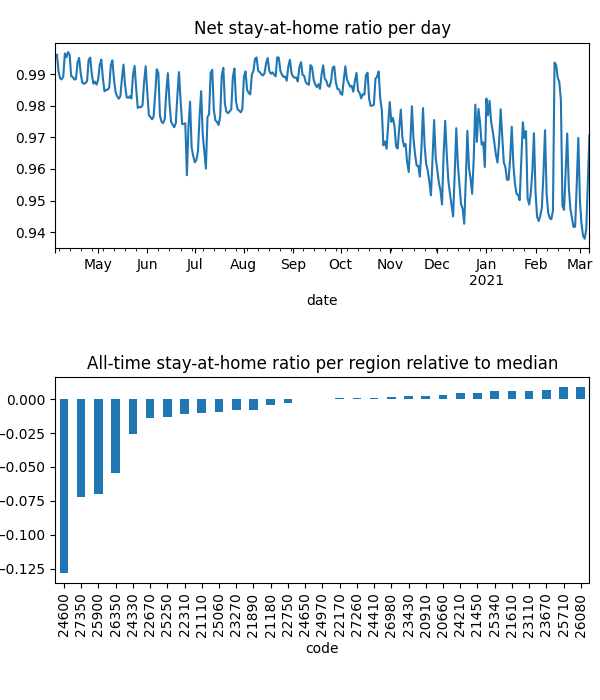

Source data for this figure (header and first rows):
date, code, km, stay, weight, visit
2020-04-04, 20660, 1.932, 0.9993, 7.856311987435011e-05, 0.00998
2020-04-04, 20910, 1.929, 0.9993, 5.612961740376682e-05, 0.004992
2020-04-04, 21110, 2.137, 0.9985, 9.8356682663743e-05, 0.02288
2020-04-04, 21180, 2.064, 0.9962, 0.0001929, 0.006046
2020-04-04, 21450, , 1.0, 9.708983827538978e-05, 0.0
2020-04-04, 21610, 1.926, 0.9998, 0.000324, 0.008244
2020-04-04, 21890, 1.932, 0.9973, 0.0001137, 0.00963
2020-04-04, 22170, 1.921, 0.9993, 0.0001284, 0.0
2020-04-04, 22310, 2.008, 0.9974, 0.0001003, 0.03254
2020-04-04, 22670, 1.942, 0.991, 0.0001772, 0.01952
2020-04-04, 22750, 1.923, 0.999, 0.0002049, 0.0
2020-04-04, 23110, 1.93, 1, 6.226333783714951e-05, 7.30752914684504e-05
2020-04-04, 23270, 2.218, 0.9973, 0.0002138, 0.01752
2020-04-04, 23430, 2.034, 0.9988, 0.0001145, 0.02258
2020-04-04, 23670, , 1.0, 0.0001257, 0.0
2020-04-04, 24210, , 1.0, 7.088175283181178e-05, 0.0
2020-04-04, 24330, 2.526, 0.9932, 8.103553803064487e-05, 0.02439
2020-04-04, 24410, 1.93, 0.9994, 8.266869405763109e-05, 0.0
2020-04-04, 24600, 2.848, 0.9662, 0.0001813, 0.297
2020-04-04, 24650, 2.028, 0.9965, 0.0001567, 0.0
2020-04-04, 24970, 1.928, 0.9984, 0.0001273, 0.008186
2020-04-04, 25060, 3.889, 0.999, 8.814469513786597e-05, 0.01791
2020-04-04, 25250, 2.066, 0.9979, 0.0001314, 0.03784
2020-04-04, 25340, , 1.0, 0.0001171, 0.0
2020-04-04, 25710, , 1.0, 4.254166502325307e-05, 0.0
2020-04-04, 25900, 2.388, 0.9735, 9.323837765403534e-05, 0.2035
2020-04-04, 26080, , 1.0, 9.230905740750754e-07, 0.0
2020-04-04, 26350, 2.106, 0.9848, 7.797932949450696e-05, 0.118
2020-04-04, 26980, 5.283, 0.9987, 0.0001072, 0.007526
2020-04-04, 27260, 1.928, 0.9993, 0.0002919, 0.0
2020-04-04, 27350, 2.091, 0.9793, 7.071688899617894e-05, 0.1316
2020-04-05, 20660, , 1.0, 7.833170576381385e-05, 0.0
2020-04-05, 20910, 3.363, 0.9992, 5.556259299798435e-05, 0.004678
2020-04-05, 21110, 3.538, 0.9982, 9.866480391020554e-05, 0.009828
2020-04-05, 21180, 2.489, 0.9993, 0.0001906, 0.0
2020-04-05, 21450, , 1.0, 9.486701283782385e-05, 0.0
2020-04-05, 21610, 1.926, 0.9997, 0.0003187, 0.004635
2020-04-05, 21890, 8.636, 0.9994, 0.0001137, 0.0
2020-04-05, 22170, , 1.0, 0.0001252, 0.0
2020-04-05, 22310, 2.625, 0.9974, 0.000101, 0.02134
2020-04-05, 22670, 1.926, 0.9943, 0.0001747, 0.02377
2020-04-05, 22750, , 1.0, 0.0002006, 0.0
2020-04-05, 23110, 1.93, 1, 6.13407359428291e-05, 8.265980410591386e-05
2020-04-05, 23270, 2.137, 0.9991, 0.0002111, 0.01592
2020-04-05, 23430, 1.926, 0.9994, 0.0001135, 0.003667
2020-04-05, 23670, , 1.0, 0.0001239, 0.0
2020-04-05, 24210, , 1.0, 7.096316352963229e-05, 0.0
2020-04-05, 24330, 4.053, 0.9945, 8.080571805931403e-05, 0.02544
2020-04-05, 24410, , 1.0, 8.11550864199937e-05, 0.0
2020-04-05, 24600, 2.544, 0.9684, 0.0001795, 0.497
2020-04-05, 24650, 1.933, 0.9988, 0.0001536, 0.0
2020-04-05, 24970, , 1.0, 0.0001275, 0.0
2020-04-05, 25060, 4.773, 0.998, 8.763670136968442e-05, 0.01244
2020-04-05, 25250, 4.639, 0.9963, 0.000131, 0.007429
2020-04-05, 25340, , 1.0, 0.0001138, 0.0
2020-04-05, 25710, , 1.0, 4.2543863380475785e-05, 0.0
2020-04-05, 25900, 2.853, 0.974, 9.368989592098293e-05, 0.1921
2020-04-05, 26080, , 1.0, 9.524483733834705e-07, 0.0
2020-04-05, 26350, 2.535, 0.9858, 7.847465319178822e-05, 0.09771
2020-04-05, 26980, 1.93, 0.9992, 0.0001068, 0.0
... 10,418 more rows
